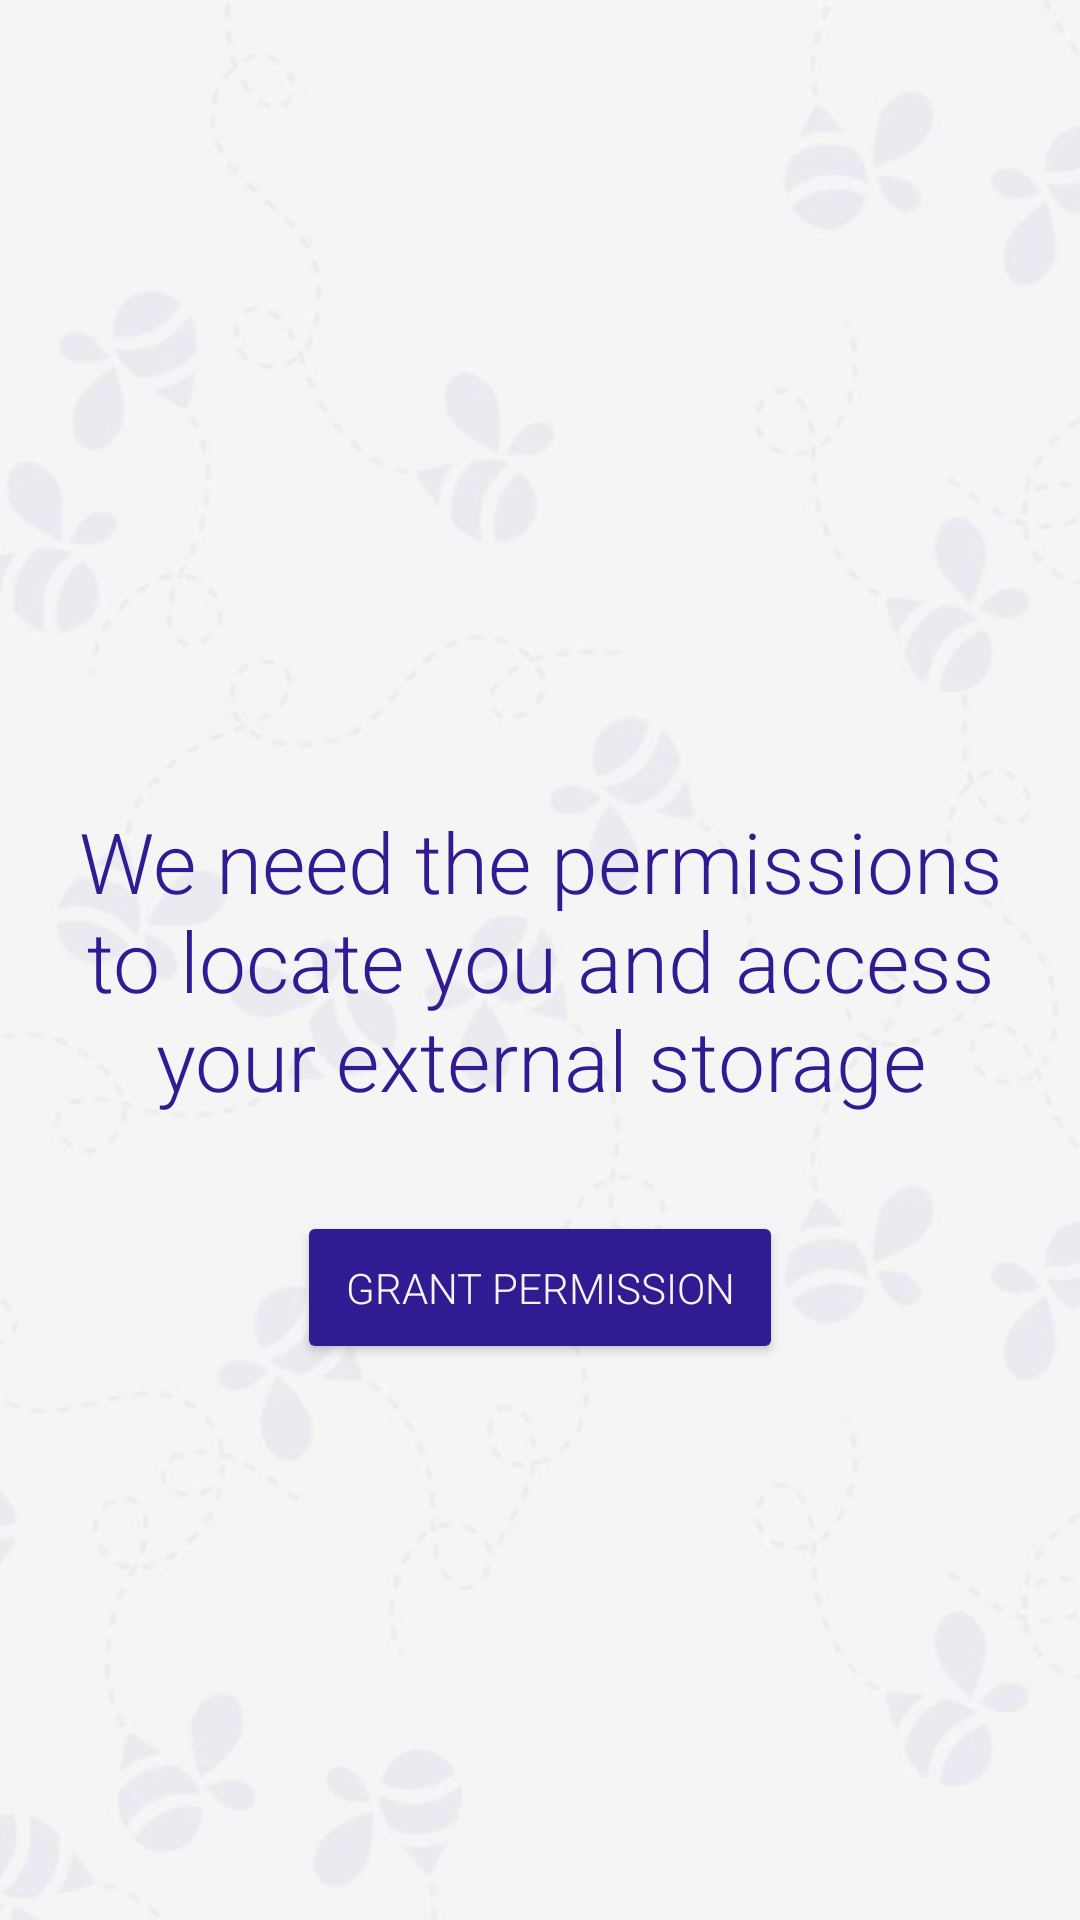

Android layout source for this screen:
<!-- AndroidManifest.xml: application theme AppTheme -->
<!-- res/layout/fragment_intro5.xml -->
<RelativeLayout xmlns:android="http://schemas.android.com/apk/res/android"
    xmlns:tools="http://schemas.android.com/tools"
    android:layout_width="match_parent"
    android:layout_height="match_parent"
    tools:context="com.trade.book.booktrade.fragments.introfragments.intro5Fragment">

    <include layout="@layout/background"/>

    <TextView
        style="@style/wrapContent"
        android:layout_gravity="center"
        android:id="@+id/intro5LocateText"
        android:layout_margin="@dimen/sixteen"
        android:fontFamily="sans-serif-light"
        android:layout_centerInParent="true"
        android:textSize="28sp"
        android:textAlignment="center"
        android:layout_above="@id/intro3DetailsConatiner"
        android:textColor="@color/colorAccent"
        android:text="@string/introPermission"/>

    <Button
        style="@style/wrapContent"
        android:id="@+id/intro5GrantText"
        android:text="@string/grantpermission"
        android:layout_below="@id/intro5LocateText"
        android:layout_centerHorizontal="true"
        android:theme="@style/buttonClr"
        android:textColor="@color/colorBackground"
        android:padding="@dimen/sixteen"
        android:layout_margin="@dimen/sixteen"
        android:layout_height="wrap_content"/>

</RelativeLayout>
<!-- res/layout/background.xml (included above) -->
<?xml version="1.0" encoding="utf-8"?>
<ImageView xmlns:android="http://schemas.android.com/apk/res/android"
   style="@style/matchParent"
    android:contentDescription="@string/ImageDescriptionBackground"
    android:scaleType="centerCrop"
    android:src="@drawable/background">
</ImageView>
<!-- resources referenced by this layout -->
<resources>
  <color name="colorAccent">#311B92</color>
  <color name="colorBackground">#F5F5F5</color>
  <dimen name="sixteen">16dp</dimen>
  <!-- drawable background: jpg bitmap (drawable, 33697 bytes) -->
  <string name="ImageDescriptionBackground">Background</string>
  <string name="grantpermission">Grant Permission</string>
  <string name="introPermission">We need the permissions to locate you and access your external storage</string>
  <style name="buttonClr">
          <item name="android:colorButtonNormal">@color/colorAccent</item>
      </style>
  <style name="matchParent">
          <item name="android:layout_width">match_parent</item>
          <item name="android:layout_height">match_parent</item>
      </style>
  <style name="wrapContent">
          <item name="android:layout_width">wrap_content</item>
          <item name="android:layout_height">wrap_content</item>
      </style>
  <style name="AppTheme" parent="Theme.AppCompat.Light.NoActionBar">
          <item name="colorPrimary">@color/colorPrimary</item>
          <item name="colorPrimaryDark">@color/colorPrimaryDark</item>
          <item name="colorAccent">@color/colorAccent</item>
          <item name="android:colorBackground">@color/colorBackground</item>
          <item name="drawerArrowStyle">@style/DrawerArrowStyle</item>
          <item name="android:fontFamily">sans-serif-light</item>
          <item name="colorControlNormal">@color/colorAccent</item>
      </style>
  <color name="colorPrimary">#00838F</color>
  <color name="colorPrimaryDark">#006064</color>
  <style name="DrawerArrowStyle" parent="Widget.AppCompat.DrawerArrowToggle">
          <item name="color">@color/white</item>
      </style>
  <color name="white">#FFFFFF</color>
</resources>
